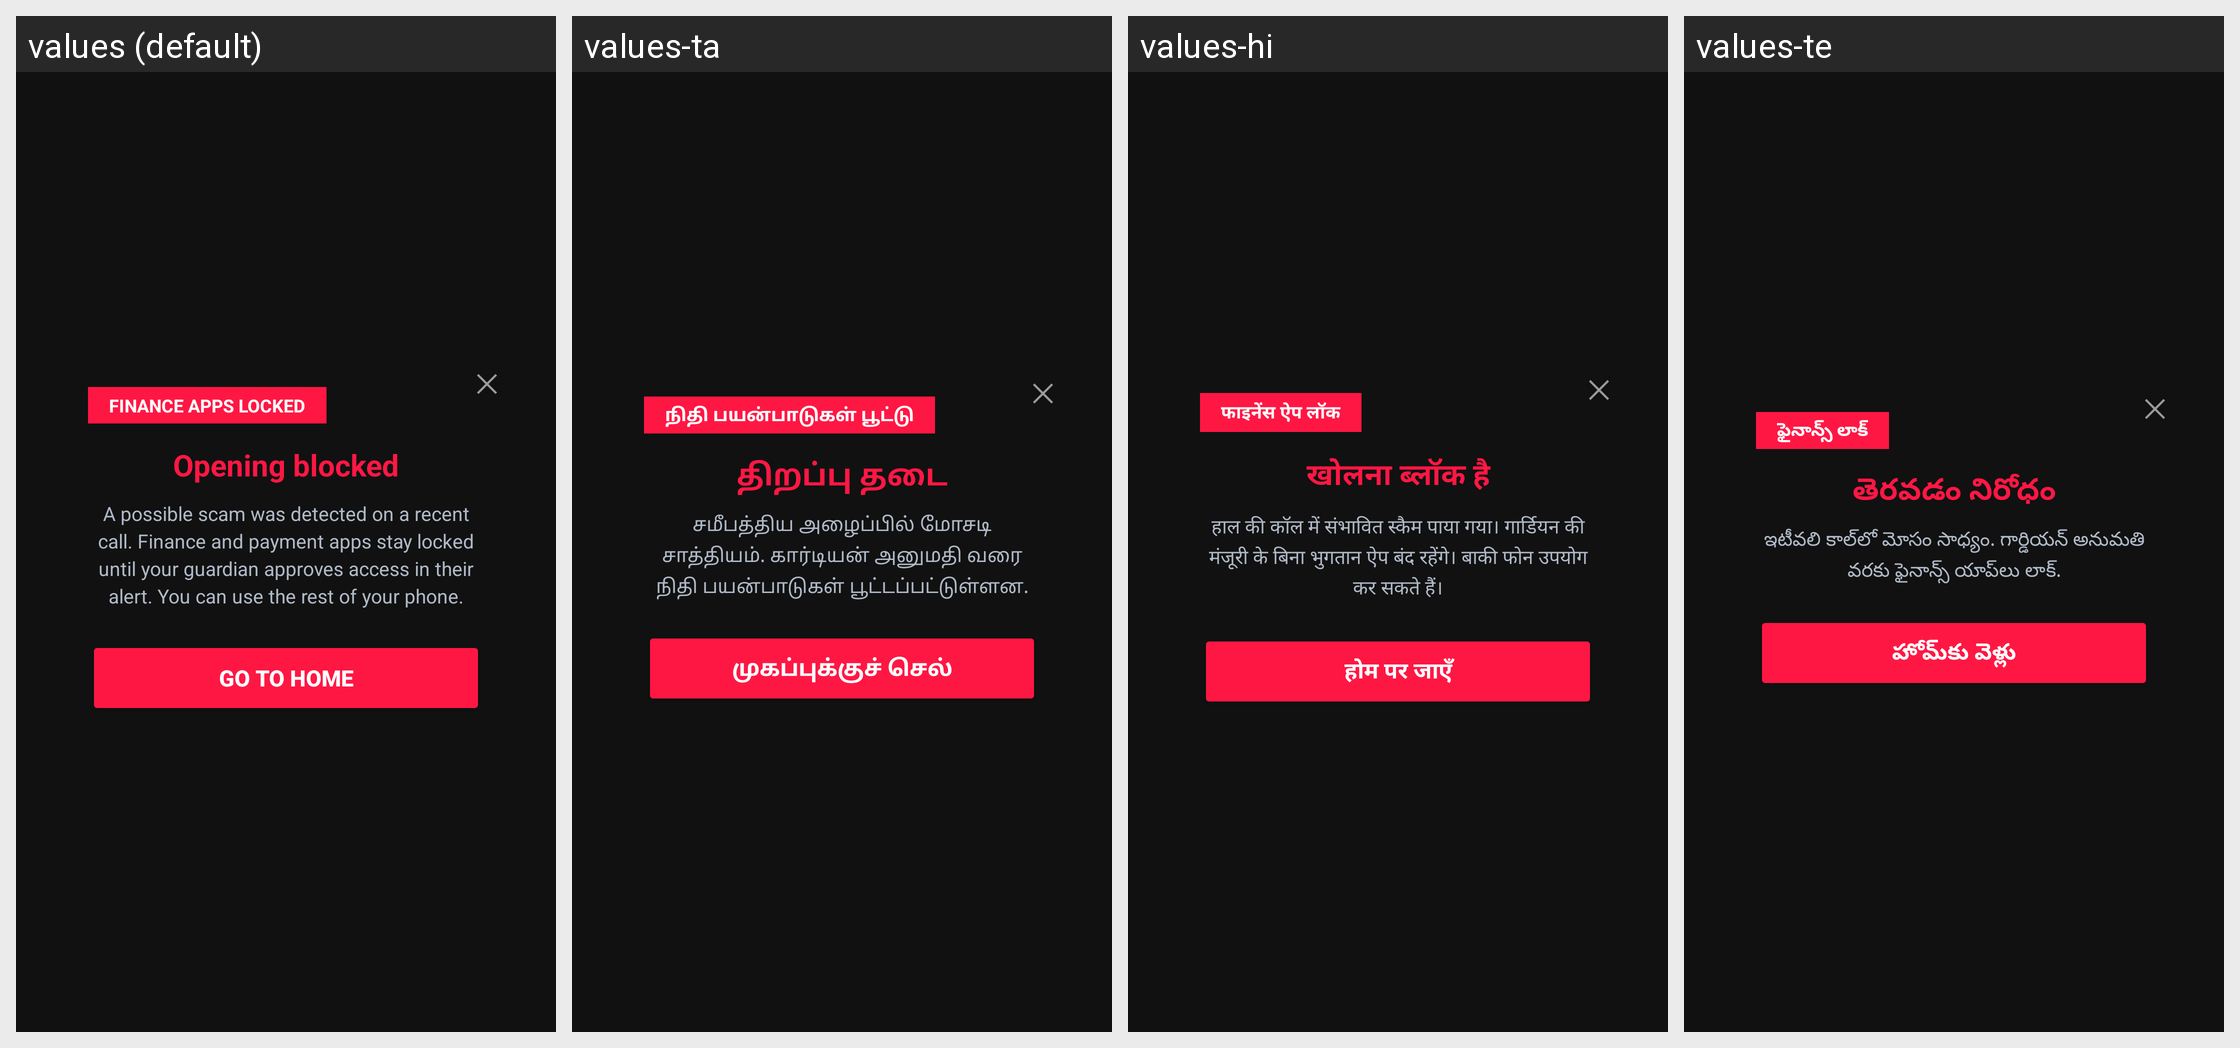

This grid shows one Android layout under several languages. Give, for every string resource on the screen, its name, the default text and each shown locale's text.
Android screen res/layout/finance_app_blocked_overlay.xml rendered under 4 locales, left to right: values (default), values-ta, values-hi, values-te. Device: Nexus 5 (rendered at 1080×1920; each locale shown at half size, 540×960, under a caption strip naming it); theme Theme.App.
Other locales in the repository, not shown: values-kn, values-pa.
Strings drawn on this screen, with the default value and each locale's value (text and hints the layout hard-codes, and strings that could not be matched under every locale, appear in the picture but are not listed):

finance_blocked_badge
  values: FINANCE APPS LOCKED
  values-ta: நிதி பயன்பாடுகள் பூட்டு
  values-hi: फाइनेंस ऐप लॉक
  values-te: ఫైనాన్స్ లాక్

finance_blocked_title
  values: Opening blocked
  values-ta: திறப்பு தடை
  values-hi: खोलना ब्लॉक है
  values-te: తెరవడం నిరోధం

finance_blocked_message
  values: A possible scam was detected on a recent call. Finance and payment apps stay locked until your guardian approves access in their alert. You can use the rest of your phone.
  values-ta: சமீபத்திய அழைப்பில் மோசடி சாத்தியம். கார்டியன் அனுமதி வரை நிதி பயன்பாடுகள் பூட்டப்பட்டுள்ளன.
  values-hi: हाल की कॉल में संभावित स्कैम पाया गया। गार्डियन की मंजूरी के बिना भुगतान ऐप बंद रहेंगे। बाकी फोन उपयोग कर सकते हैं।
  values-te: ఇటీవలి కాల్‌లో మోసం సాధ్యం. గార్డియన్ అనుమతి వరకు ఫైనాన్స్ యాప్‌లు లాక్.

finance_blocked_go_home
  values: Go to home
  values-ta: முகப்புக்குச் செல்
  values-hi: होम पर जाएँ
  values-te: హోమ్‌కు వెళ్లు
